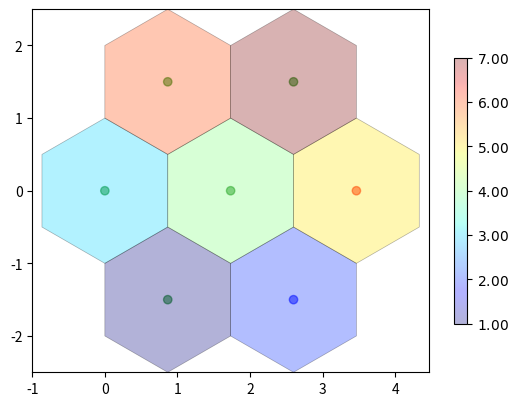

Generate this figure with matplotlib:

import matplotlib.pyplot as plt
from matplotlib.patches import RegularPolygon
from matplotlib.collections import PatchCollection
import matplotlib.cm as pcm
import numpy as np

numring = 2
pitch = 1
xcoord =[]
ycoord =[]
hcoord = []
vcoord = []
for i in range(1,2*numring):
    if (i <= numring):
        temp = numring + i -1
    else:
        temp = 3*numring - i - 1
    for j in range(1,temp+1):
        xcoord.append(i)
        ycoord.append(j)
for i in range(len(xcoord)):
    hcoord.append(np.abs((xcoord[i]-numring)*2*np.sin(np.radians(60))*pitch*np.cos(np.radians(60))) + (ycoord[i]-1)*2*np.sin(np.radians(60))*pitch)
    vcoord.append((xcoord[i]-numring)*2*np.sin(np.radians(60))*pitch*np.sin(np.radians(60)))

values = [1,2,3,4,5,6,7]

colors = []
colormax = 1
valuesave = sum(values)/len(values)
valuesmax = max(values)
for i in range(len(values)):
    colors.append(((values[i]/valuesmax*colormax)))
    print((values[i]/valuesmax*colormax))

#coord = [[0,0,0],[0,1,-1],[-1,1,0],[-1,0,1],[0,-1,1],[1,-1,0],[1,0,-1]]
# 
labels = [['yes'],['no'],['yes'],['no'],['yes'],['no'],['no']]

# Horizontal cartesian coords
# hcoord = [c[0] for c in coord]

# Vertical cartersian coords
# vcoord = [2. * np.sin(np.radians(60)) * (c[1] - c[2]) /3. for c in coord]

fig, ax = plt.subplots(1)
ax.set_aspect('equal')
patches = []
# Add some coloured hexagons
for x, y, c, l in zip(hcoord, vcoord, colors, labels):
    color = c  # matplotlib understands lower case words for colours
    # hex = RegularPolygon((x, y), numVertices=6, radius=pitch, 
    #                      orientation=np.radians(0), 
    #                      facecolor=[color,color,color], alpha=0.2, edgecolor='k')
    hex = RegularPolygon((x, y), numVertices=6, radius=pitch,orientation=np.radians(0))
    #ax.add_patch(hex)
    patches.append(hex)
    # Also add a text label
    #ax.text(x, y+0.2, l[0], ha='center', va='center', size=20)
colors = [["Green"],["Blue"],["Green"],["Green"],["Red"],["Green"],["Green"]]
# Also add scatter points in hexagon centres
ax.scatter(hcoord, vcoord, c=[c[0].lower() for c in colors], alpha=0.5)
p = PatchCollection(patches,cmap=pcm.jet,alpha=0.3,edgecolor="k",linewidth=0.5)
p.set_array(np.array(values))
ax.add_collection(p)
plt.colorbar(p,shrink=0.72,extend="neither",extendfrac=0.0,format="$%.2f$")

x_min = min(hcoord) - pitch
x_max = max(hcoord) + pitch
y_min = min(vcoord) - pitch
y_max = max(vcoord) + pitch

plt.xlim(x_min,x_max)
plt.ylim(y_min,y_max)

# plt.axis("off")
# plt.show()
plt.savefig("figure.png",dpi=300,bbox_inches="tight")

# import numpy as np
# import matplotlib.pyplot as plt

# tt = np.linspace(0,1,100)*2*np.pi
# xx = np.sin(tt)
# clrs_rgb = [(255,255,0), (0,1,0),(0,0,1)] 
# clrs_rgba = [(1,0,0,0.2), (0,1,0,0.5),(0,0,1,0.7)] 
# clrs = ['c', 'tab:orange', 'forestgreen']
# # グラフ表示
# fig, ax = plt.subplots(1,3,figsize=(16,4))
# for i in range(len(clrs)):
#     ax[i].plot(tt, xx, label='RGB='+str(clrs_rgb[i]), color=clrs_rgb[i]) # グラフ
#     ax[i].plot(tt, xx*1.5, label='RGBA='+str(clrs_rgba[i]), color=clrs_rgba[i]) # グラフ    ax[i].legend() # 凡例
#     ax[i].legend() # 凡例